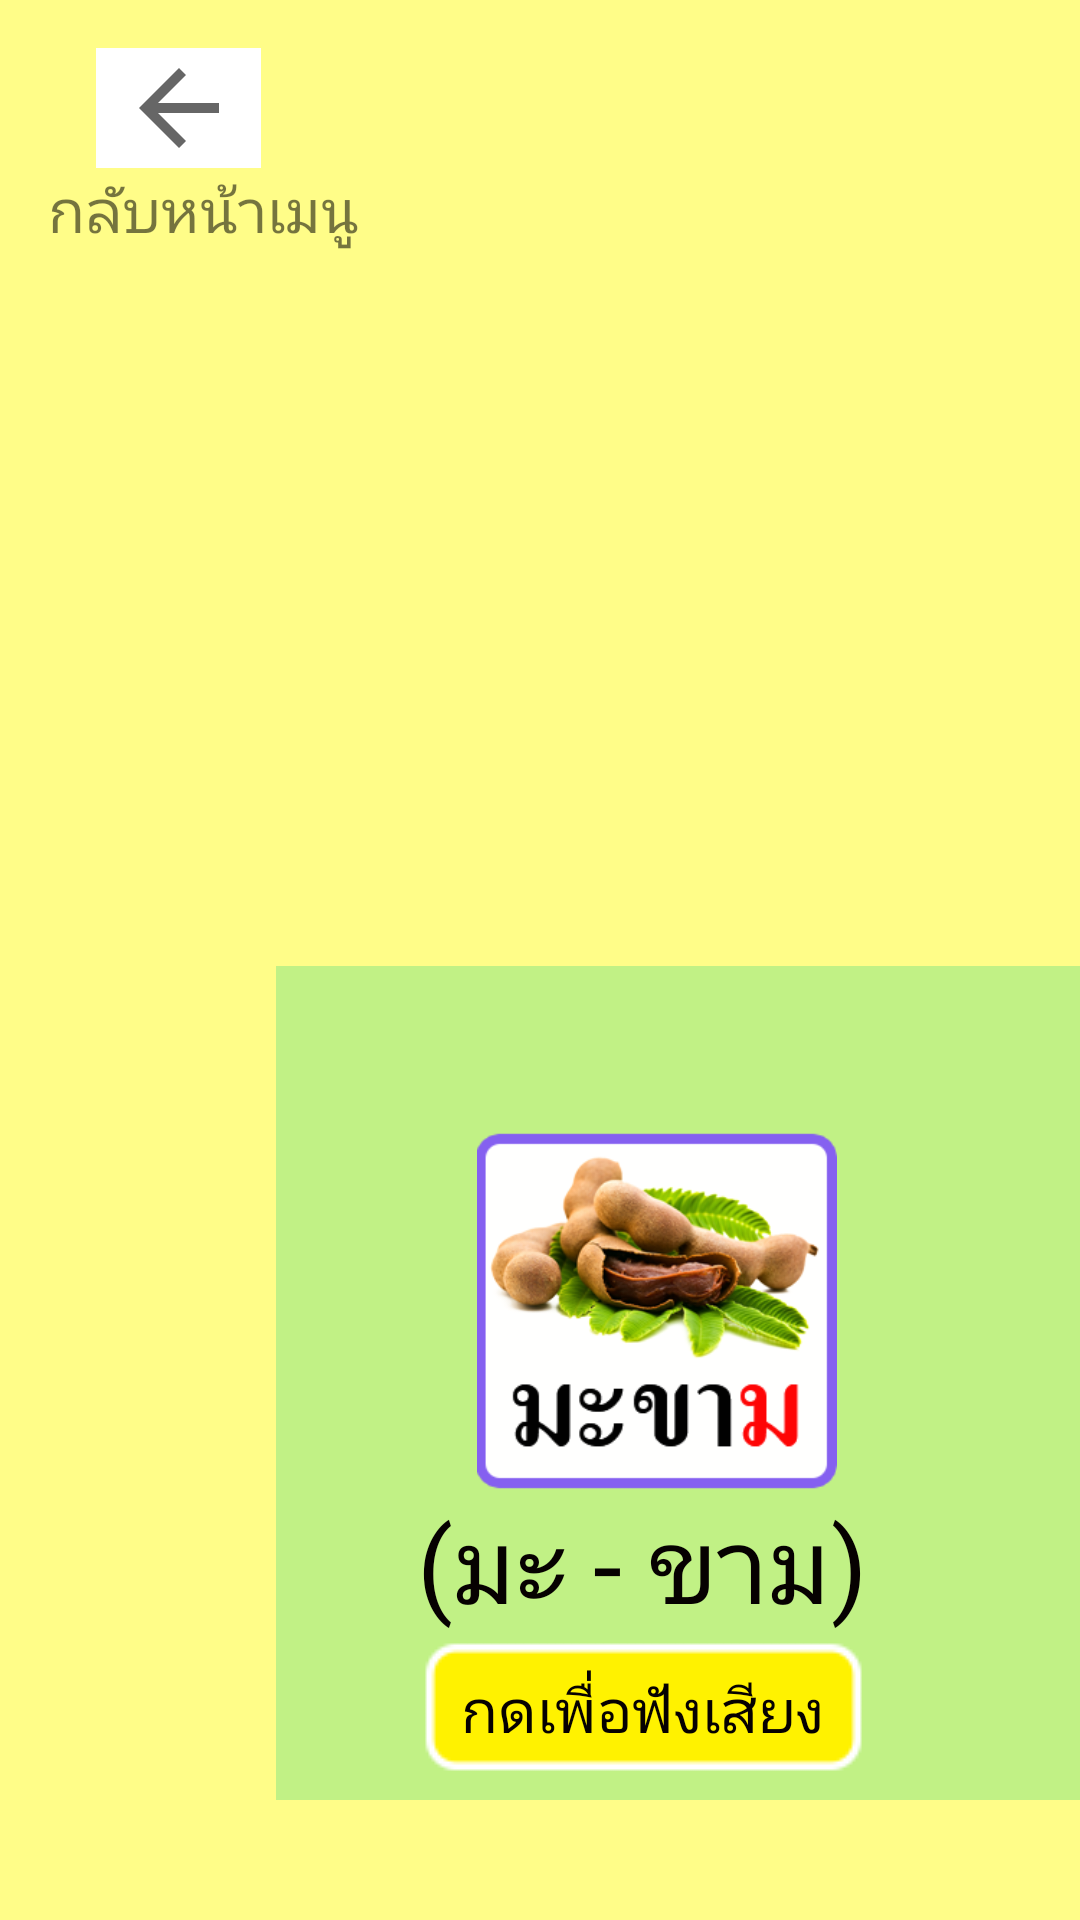

Write the Android layout XML for this screen, with the resource values it uses.
<!-- AndroidManifest.xml: application theme AppTheme -->
<!-- res/layout/activity_teach_kom.xml -->
<?xml version="1.0" encoding="utf-8"?>
<android.support.constraint.ConstraintLayout xmlns:android="http://schemas.android.com/apk/res/android"
    xmlns:app="http://schemas.android.com/apk/res-auto"
    xmlns:tools="http://schemas.android.com/tools"
    android:layout_width="match_parent"
    android:layout_height="match_parent"
    tools:context=".teach_kom"
    android:background="@color/colorbg6">

    <ImageView
        android:id="@+id/imageView"
        android:layout_width="55dp"
        android:layout_height="40dp"
        android:layout_marginLeft="32dp"
        android:layout_marginStart="32dp"
        android:layout_marginTop="16dp"
        android:background="#fff"
        app:layout_constraintStart_toStartOf="parent"
        app:layout_constraintTop_toTopOf="parent"
        app:srcCompat="?attr/homeAsUpIndicator" />

    <TextView
        android:layout_width="wrap_content"
        android:layout_height="wrap_content"
        android:layout_marginLeft="16dp"
        android:layout_marginStart="16dp"
        android:text="กลับหน้าเมนู"
        android:textSize="20dp"
        app:layout_constraintStart_toStartOf="parent"
        app:layout_constraintTop_toBottomOf="@+id/imageView" />

    <TextView
        android:id="@+id/Title"
        android:layout_width="220dp"
        android:layout_height="54dp"
        android:layout_marginBottom="16dp"
        android:layout_marginEnd="384dp"
        android:layout_marginRight="384dp"
        android:textColor="#060101"
        android:text="มาตรา แม่กม"
        android:textSize="40dp"
        app:layout_constraintBottom_toTopOf="@+id/linearLayout2"
        app:layout_constraintEnd_toEndOf="parent" />

    <LinearLayout
        android:id="@+id/linearLayout2"
        android:layout_width="90dp"
        android:layout_height="85dp"
        android:layout_marginBottom="344dp"
        android:layout_marginEnd="436dp"
        android:layout_marginRight="436dp"
        android:orientation="horizontal"
        app:layout_constraintBottom_toBottomOf="parent"
        app:layout_constraintEnd_toEndOf="parent">


        <Button
            android:id="@+id/iv11"
            style="@style/btn"
            android:layout_width="78dp"
            android:layout_height="match_parent"
            android:text="ม"
            android:textAlignment="center" />
    </LinearLayout>

    <RelativeLayout
        android:id="@+id/boxx"
        style="@style/box"
        android:layout_width="776dp"
        android:layout_height="278dp"
        android:layout_marginBottom="40dp"
        android:layout_marginLeft="92dp"
        android:layout_marginStart="92dp"
        app:layout_constraintBottom_toBottomOf="parent"
        app:layout_constraintStart_toStartOf="parent">

        <TextView
            android:id="@+id/bb"
            android:layout_width="wrap_content"
            android:layout_height="wrap_content"
            android:layout_centerHorizontal="true"
            android:gravity="center"
            android:text="ม ม้า"
            android:textColor="#050101"
            android:textSize="40dp" />

        <ImageView
            android:id="@+id/imageView1"
            android:layout_width="120dp"
            android:layout_height="120dp"
            android:layout_alignParentLeft="true"
            android:layout_below="@+id/bb"
            android:layout_marginLeft="67dp"
            app:srcCompat="@drawable/m_2" />

        <ImageView
            android:id="@+id/imageView2"
            android:layout_width="120dp"
            android:layout_height="120dp"
            android:layout_alignTop="@+id/imageView1"
            android:layout_centerHorizontal="true"
            app:srcCompat="@drawable/m_1" />

        <ImageView
            android:id="@+id/imageView3"
            android:layout_width="120dp"
            android:layout_height="120dp"
            android:layout_alignParentRight="true"
            android:layout_below="@+id/bb"
            android:layout_marginRight="68dp"
            app:srcCompat="@drawable/m1" />

        <TextView
            android:id="@+id/text1"
            style="@style/text"
            android:layout_width="wrap_content"
            android:layout_alignLeft="@+id/but1"
            android:layout_below="@+id/imageView1"
            android:text="(มะ - ขาม)"
            android:textAlignment="center" />

        <TextView
            android:id="@+id/text2"
            style="@style/text"
            android:layout_width="wrap_content"
            android:layout_below="@+id/imageView1"
            android:layout_centerHorizontal="true"
            android:text="(ฉะ - หลาม)"
            android:textAlignment="center" />

        <TextView
            android:id="@+id/text3"
            style="@style/text"
            android:layout_width="wrap_content"
            android:layout_alignParentRight="true"
            android:layout_below="@+id/imageView1"
            android:layout_marginRight="45dp"
            android:text="(กระ - เทียม)"
            android:textAlignment="center" />

        <Button
            android:id="@+id/but1"
            style="@style/but"
            android:layout_alignBottom="@+id/but2"
            android:layout_alignParentLeft="true"
            android:layout_marginLeft="47dp" />

        <Button
            android:id="@+id/but2"
            style="@style/but"
            android:layout_below="@+id/text1"
            android:layout_centerHorizontal="true" />

        <Button
            android:id="@+id/but3"
            style="@style/but"
            android:layout_alignRight="@+id/imageView3"
            android:layout_below="@+id/text1" />


    </RelativeLayout>

</android.support.constraint.ConstraintLayout>
<!-- resources referenced by this layout -->
<resources>
  <color name="colorbg6">#FFFD88</color>
  <!-- drawable m1: png bitmap (drawable, 52265 bytes) -->
  <!-- drawable m_1: png bitmap (drawable, 45770 bytes) -->
  <!-- drawable m_2: png bitmap (drawable, 76368 bytes) -->
  <style name="box" parent="@style/Theme.AppCompat.NoActionBar">
          <item name="android:layout_width">532dp</item>
          <item name="android:layout_height">226dp</item>
          <item name="android:background">@color/colorbg4</item>
          <item name="android:layout_marginRight">212dp</item>
          <item name="android:layout_marginLeft">212dp</item>
          <item name="android:layout_marginBottom">40dp</item>
  
      </style>
  <style name="btn" parent="@android:style/Widget.Button">
          <item name="android:layout_width">60dp</item>
          <item name="android:layout_height">60dp</item>
          <item name="android:textColor">#000000</item>
          <item name="android:background">@drawable/shape_but</item>
          <item name="android:layout_marginRight">40dp</item>
          <item name="android:textSize">40dp</item>
      </style>
  <style name="but" parent="@style/Theme.AppCompat">
          <item name="android:layout_width">wrap_content</item>
          <item name="android:layout_height">wrap_content</item>
          <item name="android:textSize">20dp</item>
          <item name="android:text">กดเพื่อฟังเสียง</item>
          <item name="android:textColor">#060101</item>
          <item name="android:background">@drawable/but</item>
      </style>
  <style name="text" parent="@style/Theme.AppCompat">
          <item name="android:layout_width">119dp</item>
          <item name="android:layout_height">wrap_content</item>
          <item name="android:textSize">35dp</item>
          <item name="android:textColor">#060101</item>
      </style>
  <style name="AppTheme" parent="Theme.AppCompat.Light.NoActionBar">
          
          <item name="colorPrimary">@color/colorPrimary</item>
          <item name="colorPrimaryDark">@color/colorPrimaryDark</item>
          <item name="colorAccent">@color/colorAccent</item>
      </style>
  <color name="colorbg4">#C1F185</color>
  <!-- drawable shape_but (drawable) -->
  <?xml version="1.0" encoding="utf-8"?>
      <selector xmlns:android="http://schemas.android.com/apk/res/android" >
          <item android:state_pressed="true">
              <shape android:shape="rectangle">
                  <corners android:radius="5dip" />
                  <stroke android:width="1dip" android:color="#5e7974" />
                  <gradient android:angle="-90" android:startColor="#FEA0BF" android:endColor="#FD4783" />
                  
                      
                      
              </shape>
          </item>
          <item android:state_focused="true">
              <shape android:shape="rectangle">
                  <corners android:radius="5dip" />
                  <stroke android:width="1dip" android:color="#5e7974" />
                  <gradient android:angle="-90" android:startColor="#FEA0BF" android:endColor="#FD4783" />
              </shape>
          </item>
          <item>
              <shape android:shape="rectangle">
                  <corners android:radius="5dip" />
                  <stroke android:width="1dip" android:color="#5e7974" />
                  <gradient android:angle="-90" android:startColor="#FD4783" android:endColor="#FEA0BF" />
              </shape>
          </item>
      </selector>
  <!-- drawable but: png bitmap (drawable, 18304 bytes) -->
  <color name="colorPrimary">#3F51B5</color>
  <color name="colorPrimaryDark">#DCEAD0</color>
  <color name="colorAccent">#F1B485</color>
</resources>
